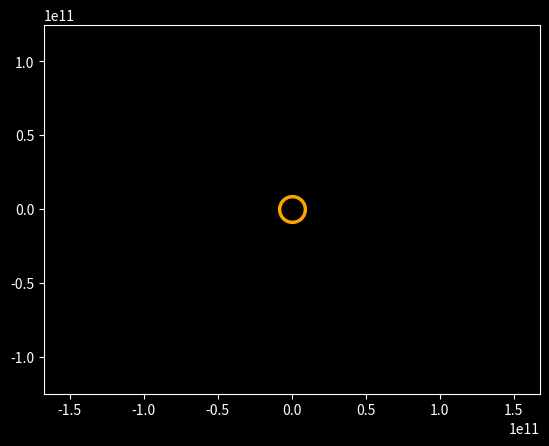

The script that saved this image: (Note: this script raises an exception after producing the figure.)
import numpy as np
from scipy.integrate import odeint
import matplotlib.pyplot as plt
from matplotlib.animation import FuncAnimation


G = 6.67 * 10 ** (-11)
M = 1.98 * 10 ** (30)
c = 3e8
R = 149 * 10**9
Rs = 696340000

# некая частица 1
x0e = 0.37499 * R
vx0e = 0
y0e = 0
vy0e = 58980

# некая частица 2
x0m = 0
vx0m = 20000
y0m = 2 * 149 * 10 ** 9
vy0m = 0

aph = 0.466697 * R
Va = 38860
l = x0e * vy0e - y0e * vy0e
# l = (x0e * vy0e + aph * Va) / 2
p = (x0e**2 + y0e**2)**0.5 / Rs
plt.style.use('dark_background')
frames = 500
T = 365 * 24 * 60 * 60  # seconds_in_year
years = 8
t = np.linspace(0, years * T, frames)


def move_func(s, t):
    (x1, vx1, y1, vy1,
     xm, vxm, ym, vym) = s

    # p = (x1**2 + y1**2)**0.5 / Rs
    # l = (x1 * vy1 + y1 * vx1) / 2

    dxdt1 = vx1
    dvxdt1 = -G * M * T / R**3 * x1 / p**3 * (1 + 3 * l**2 / (R**2 * c**2 * p**2))
    dydt1 = vy1
    dvydt1 = -G * M * T / R**3 * y1 / p**3 * (1 + 3 * l**2 / (R**2 * c**2 * p**2))

    dxdt2 = vxm
    dvxdt2 = -G * M * xm / (xm ** 2 + ym ** 2) ** 1.5
    dydt2 = vym
    dvydt2 = -G * M * ym / (xm ** 2 + ym ** 2) ** 1.5
    return (dxdt1, dvxdt1, dydt1, dvydt1,
            dxdt2, dvxdt2, dydt2, dvydt2)


s0 = (x0e, vx0e, y0e, vy0e,
      x0m, vx0m, y0m, vy0m)

sol = odeint(move_func, s0, t)


def solve_func(i, key):
    if key == 'point':
        x1 = sol[i, 0]
        y1 = sol[i, 2]

        x2 = sol[i, 4]
        y2 = sol[i, 6]

    elif key == 'line':
        x1 = sol[:i, 0]
        y1 = sol[:i, 2]

        x2 = sol[:i, 4]
        y2 = sol[:i, 6]

    return ((x1, y1), (x2, y2))


fig, ax = plt.subplots()

ball1, = plt.plot([], [], 'o', color='b')
ball_line1, = plt.plot([], [], '-', color='b')

ball2, = plt.plot([], [], 'o', color='r')
ball_line2, = plt.plot([], [], '-', color='r')

plt.plot([0], [0], 'o', color='orange', ms=20)
plt.plot([0], [0], 'o', color='black', ms=15)


def animate(i):
    ball1.set_data(solve_func(i, 'point')[0])
    ball_line1.set_data(solve_func(i, 'line')[0])

    # ball2.set_data(solve_func(i, 'point')[1])
    # ball_line2.set_data(solve_func(i, 'line')[1])


ani = FuncAnimation(fig, animate, frames=frames, interval=30)

plt.axis('equal')

edge = 3 * x0e
ax.set_xlim(-edge, edge)
ax.set_ylim(-edge, edge)
ani.save('black_hole(yes!!!).gif')
